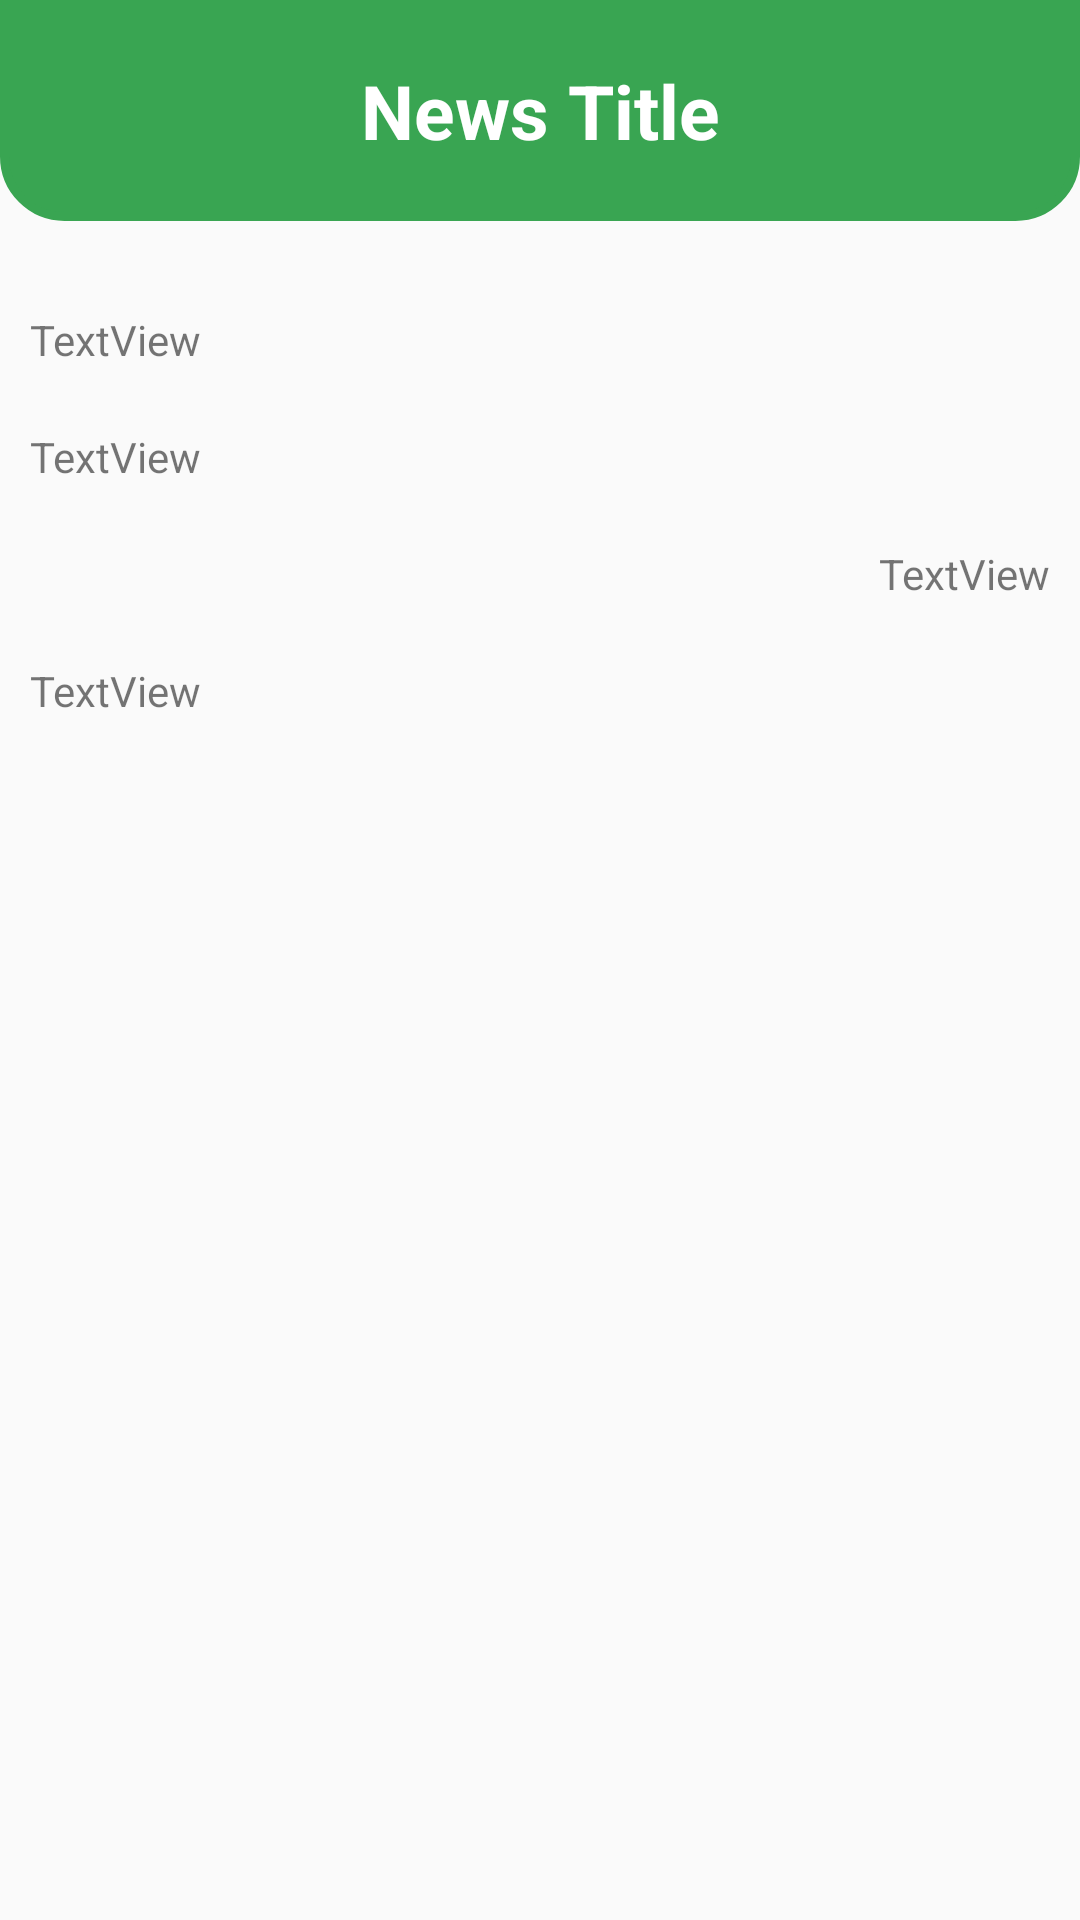

Layout XML and referenced resources for this Android screen:
<!-- AndroidManifest.xml: application theme Theme.News_app -->
<!-- res/layout/fragment_article.xml -->
<?xml version="1.0" encoding="utf-8"?>
<androidx.constraintlayout.widget.ConstraintLayout xmlns:android="http://schemas.android.com/apk/res/android"
    xmlns:app="http://schemas.android.com/apk/res-auto"
    xmlns:tools="http://schemas.android.com/tools"
    android:layout_width="match_parent"
    android:layout_height="match_parent"
    tools:context=".Ui.ArticleFragment">

    <include
        android:id="@+id/include"
        layout="@layout/post_toolbar"
        app:layout_constraintEnd_toEndOf="parent"
        app:layout_constraintStart_toStartOf="parent"
        app:layout_constraintTop_toTopOf="parent" />

    <ImageView
        android:id="@+id/imageView"
        android:layout_width="match_parent"
        android:layout_height="wrap_content"
        android:layout_marginStart="1dp"
        android:layout_marginTop="20dp"
        android:layout_marginEnd="1dp"
        android:scaleType="centerCrop"
        android:src="@drawable/sport"
        app:layout_constraintEnd_toEndOf="parent"
        app:layout_constraintStart_toStartOf="parent"
        app:layout_constraintTop_toBottomOf="@+id/include" />

    <TextView
        android:id="@+id/tv_author"
        android:layout_width="wrap_content"
        android:layout_height="wrap_content"
        android:layout_marginStart="10dp"
        android:layout_marginTop="10dp"
        android:text="TextView"
        app:layout_constraintStart_toStartOf="parent"
        app:layout_constraintTop_toBottomOf="@+id/imageView" />

    <TextView
        android:id="@+id/tv_description"
        android:layout_width="match_parent"
        android:layout_height="wrap_content"
        android:layout_marginStart="10dp"
        android:layout_marginTop="20dp"
        android:text="TextView"
        app:layout_constraintStart_toStartOf="parent"
        app:layout_constraintTop_toBottomOf="@+id/tv_author" />

    <TextView
        android:id="@+id/tv_date"
        android:layout_width="wrap_content"
        android:layout_height="wrap_content"
        android:layout_marginTop="20dp"
        android:layout_marginEnd="10dp"
        android:text="TextView"
        app:layout_constraintEnd_toEndOf="parent"
        app:layout_constraintTop_toBottomOf="@+id/tv_description" />

    <TextView
        android:id="@+id/tv_content"
        android:layout_width="match_parent"
        android:layout_height="0dp"
        android:layout_marginStart="10dp"
        android:layout_marginTop="20dp"
        android:layout_marginEnd="10dp"
        android:layout_marginBottom="20dp"
        android:text="TextView"
        app:layout_constraintBottom_toBottomOf="parent"
        app:layout_constraintEnd_toEndOf="parent"
        app:layout_constraintStart_toStartOf="parent"
        app:layout_constraintTop_toBottomOf="@+id/tv_date" />

</androidx.constraintlayout.widget.ConstraintLayout>
<!-- res/layout/post_toolbar.xml (included above) -->
<?xml version="1.0" encoding="utf-8"?>
<androidx.appcompat.widget.Toolbar
    xmlns:android="http://schemas.android.com/apk/res/android"
    android:layout_width="match_parent"
    android:layout_height="wrap_content"
    android:id="@+id/home_toolbar"
    android:background="@drawable/toolbar_border"
    android:gravity="center">

    <TextView
        android:layout_width="wrap_content"
        android:layout_height="wrap_content"
        android:id="@+id/tv_title"
        android:layout_gravity="center"
        android:text="News Title"
        android:textColor="@color/white"
        android:textStyle="bold"
        android:textSize="25sp"
        android:padding="20dp"/>

</androidx.appcompat.widget.Toolbar>
<!-- resources referenced by this layout -->
<resources>
  <!-- drawable toolbar_border (drawable) -->
  <?xml version="1.0" encoding="utf-8"?>
  <shape xmlns:android="http://schemas.android.com/apk/res/android">
      <stroke android:width="3dp" android:color="#39A552"/>
      <corners
          android:bottomLeftRadius="20dp"
          android:bottomRightRadius="20dp">
      </corners>
      <solid android:color="#39A552"/>
  </shape>
  <style name="Theme.News_app" parent="Base.Theme.News_app" />
  <style name="Base.Theme.News_app" parent="Theme.AppCompat.Light.NoActionBar">
          <item name="colorPrimary">@color/green</item>
          <item name="colorPrimaryVariant">@color/green</item>
          <item name="android:windowDrawsSystemBarBackgrounds">true</item>
          <item name="android:statusBarColor">#39A552</item>
          
  
           
          
      </style>
  <!-- not gathered from this repository: default colours our renderer supplied (Android Studio template values) -->
  <color name="white">#FFFFFFFF</color>
</resources>
